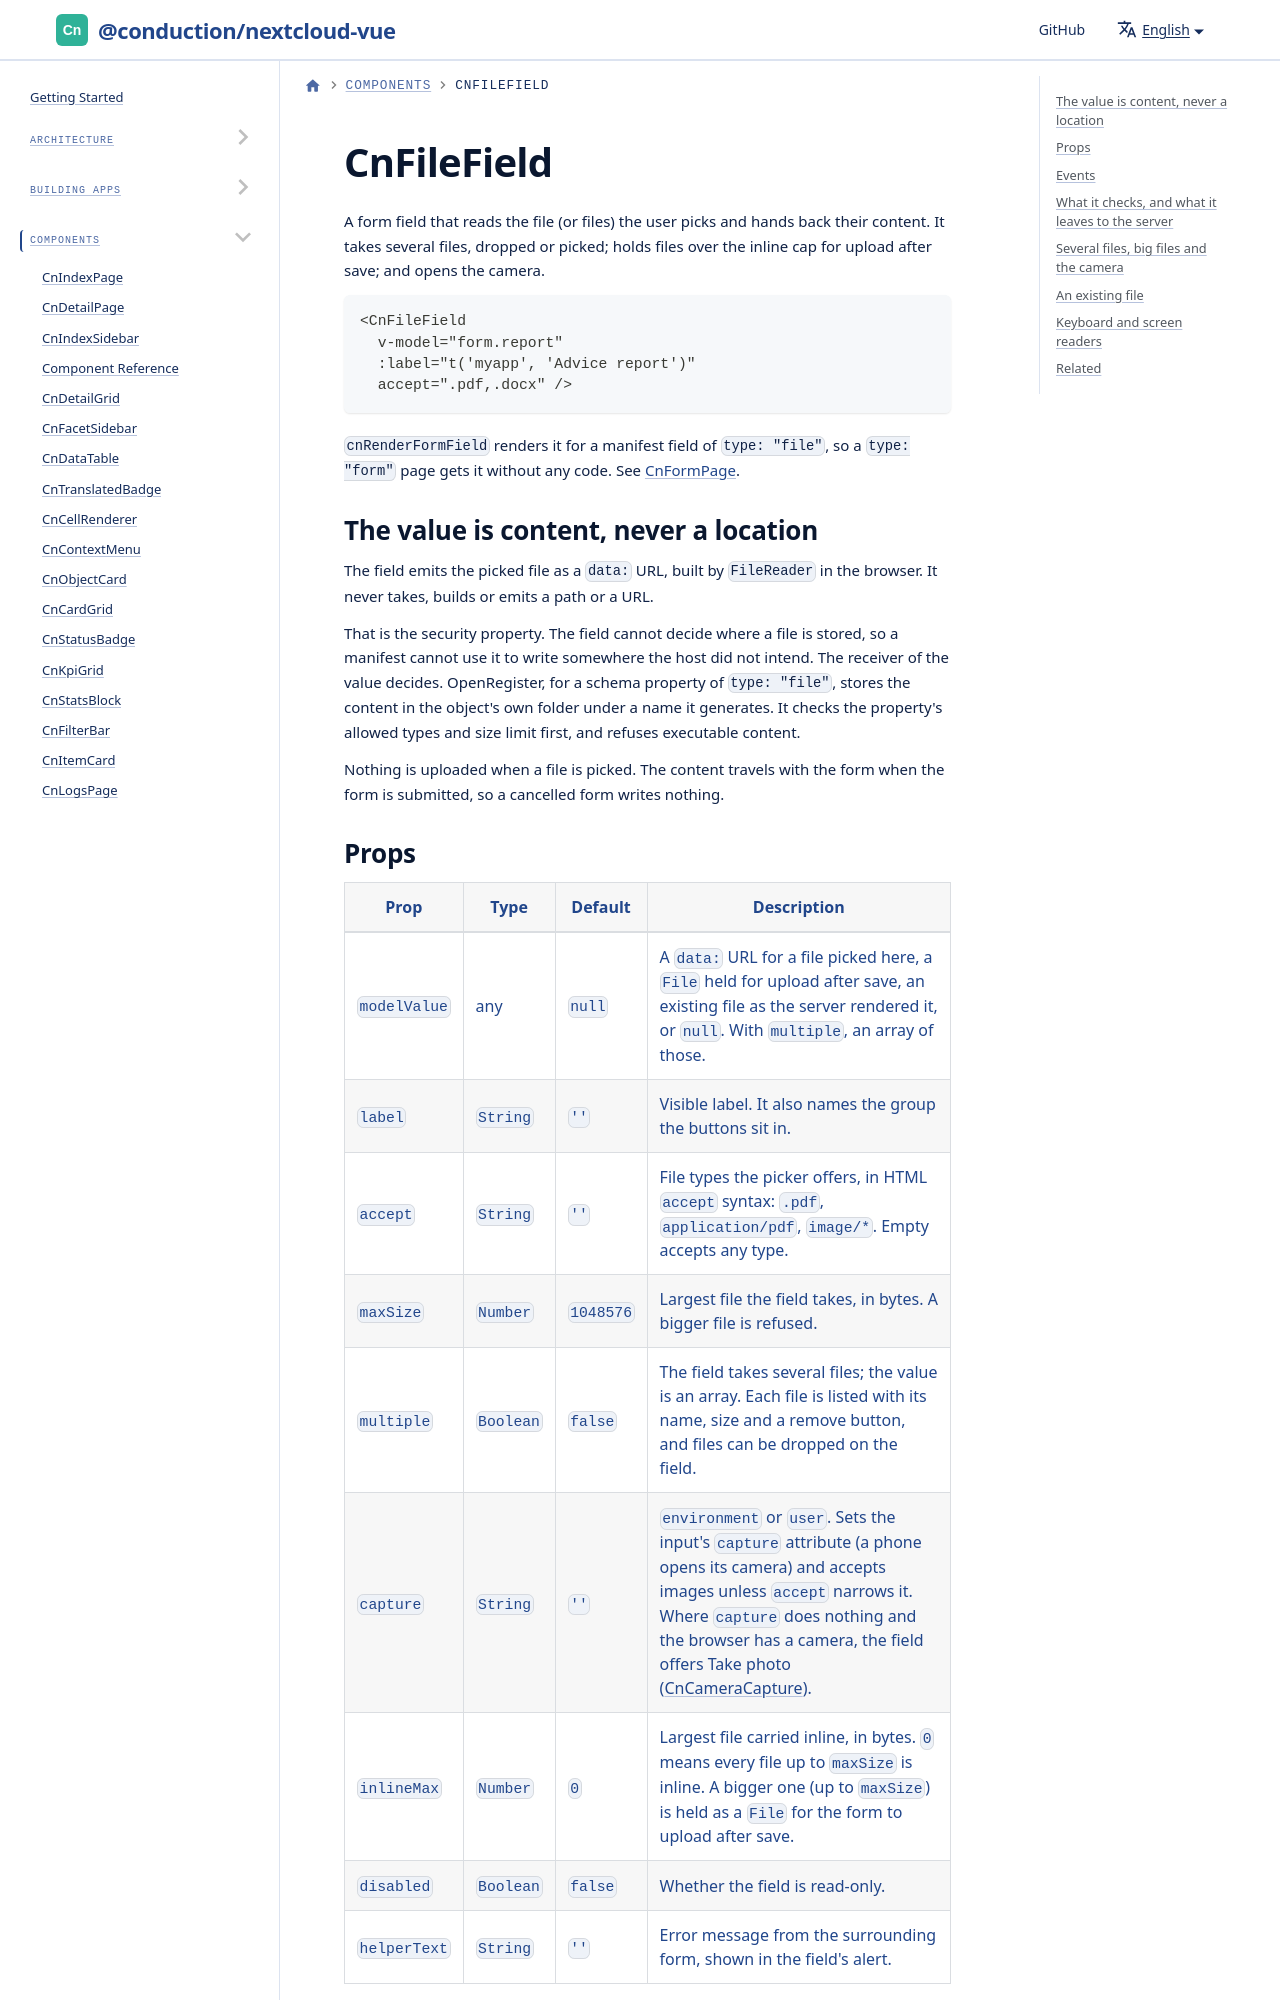

repository: ConductionNL/nextcloud-vue · page: docs/components/cn-file-field/index.html · generator: docusaurus

# CnFileField

A form field that reads the file (or files) the user picks and hands back their content. It takes several files, dropped or picked; holds files over the inline cap for upload after save; and opens the camera.

```vue
<CnFileField
  v-model="form.report"
  :label="t('myapp', 'Advice report')"
  accept=".pdf,.docx" />
```

`cnRenderFormField` renders it for a manifest field of `type: "file"`, so a `type: "form"` page gets it without any code. See [CnFormPage](./cn-form-page.md#file-fields).
